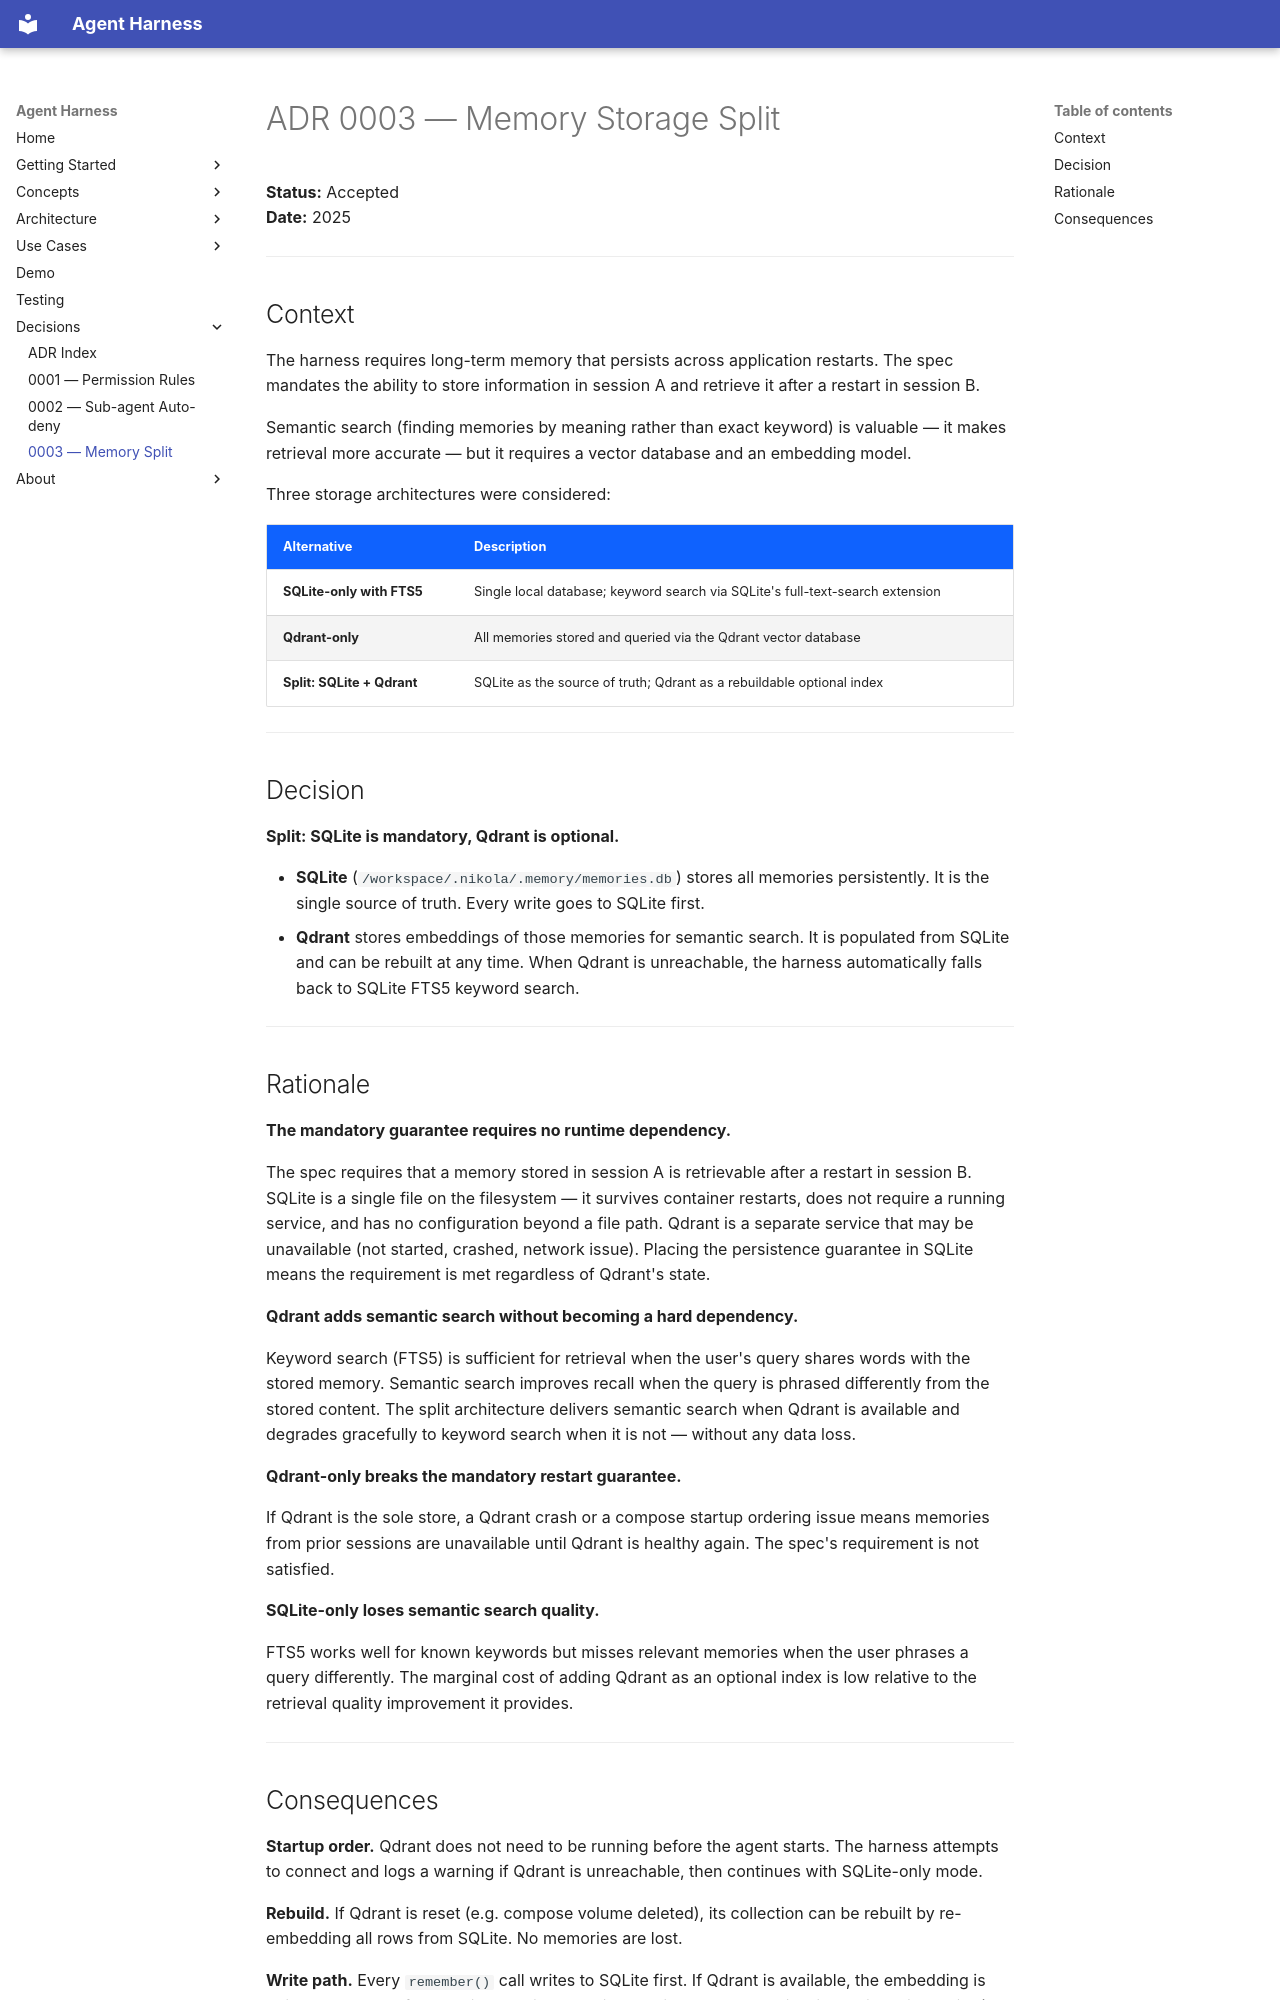

repository: AYOUNS/Nikola-Agentic-System-Harness · page: decisions/0003-memory-split/index.html · generator: mkdocs

# ADR 0003 — Memory Storage Split

**Status:** Accepted  
**Date:** 2025

---

## Context

The harness requires long-term memory that persists across application restarts. The spec
mandates the ability to store information in session A and retrieve it after a restart in
session B.

Semantic search (finding memories by meaning rather than exact keyword) is valuable —
it makes retrieval more accurate — but it requires a vector database and an embedding model.

Three storage architectures were considered:

| Alternative | Description |
|---|---|
| **SQLite-only with FTS5** | Single local database; keyword search via SQLite's full-text-search extension |
| **Qdrant-only** | All memories stored and queried via the Qdrant vector database |
| **Split: SQLite + Qdrant** | SQLite as the source of truth; Qdrant as a rebuildable optional index |

---

## Decision

**Split: SQLite is mandatory, Qdrant is optional.**

- **SQLite** (`/workspace/.nikola/.memory/memories.db`) stores all memories persistently.
  It is the single source of truth. Every write goes to SQLite first.
- **Qdrant** stores embeddings of those memories for semantic search. It is populated from
  SQLite and can be rebuilt at any time. When Qdrant is unreachable, the harness automatically
  falls back to SQLite FTS5 keyword search.

---

## Rationale

**The mandatory guarantee requires no runtime dependency.**

The spec requires that a memory stored in session A is retrievable after a restart in session B.
SQLite is a single file on the filesystem — it survives container restarts, does not require
a running service, and has no configuration beyond a file path. Qdrant is a separate service
that may be unavailable (not started, crashed, network issue). Placing the persistence guarantee
in SQLite means the requirement is met regardless of Qdrant's state.

**Qdrant adds semantic search without becoming a hard dependency.**

Keyword search (FTS5) is sufficient for retrieval when the user's query shares words with the
stored memory. Semantic search improves recall when the query is phrased differently from the
stored content. The split architecture delivers semantic search when Qdrant is available and
degrades gracefully to keyword search when it is not — without any data loss.

**Qdrant-only breaks the mandatory restart guarantee.**

If Qdrant is the sole store, a Qdrant crash or a compose startup ordering issue means memories
from prior sessions are unavailable until Qdrant is healthy again. The spec's requirement is
not satisfied.

**SQLite-only loses semantic search quality.**

FTS5 works well for known keywords but misses relevant memories when the user phrases a query
differently. The marginal cost of adding Qdrant as an optional index is low relative to the
retrieval quality improvement it provides.

---
